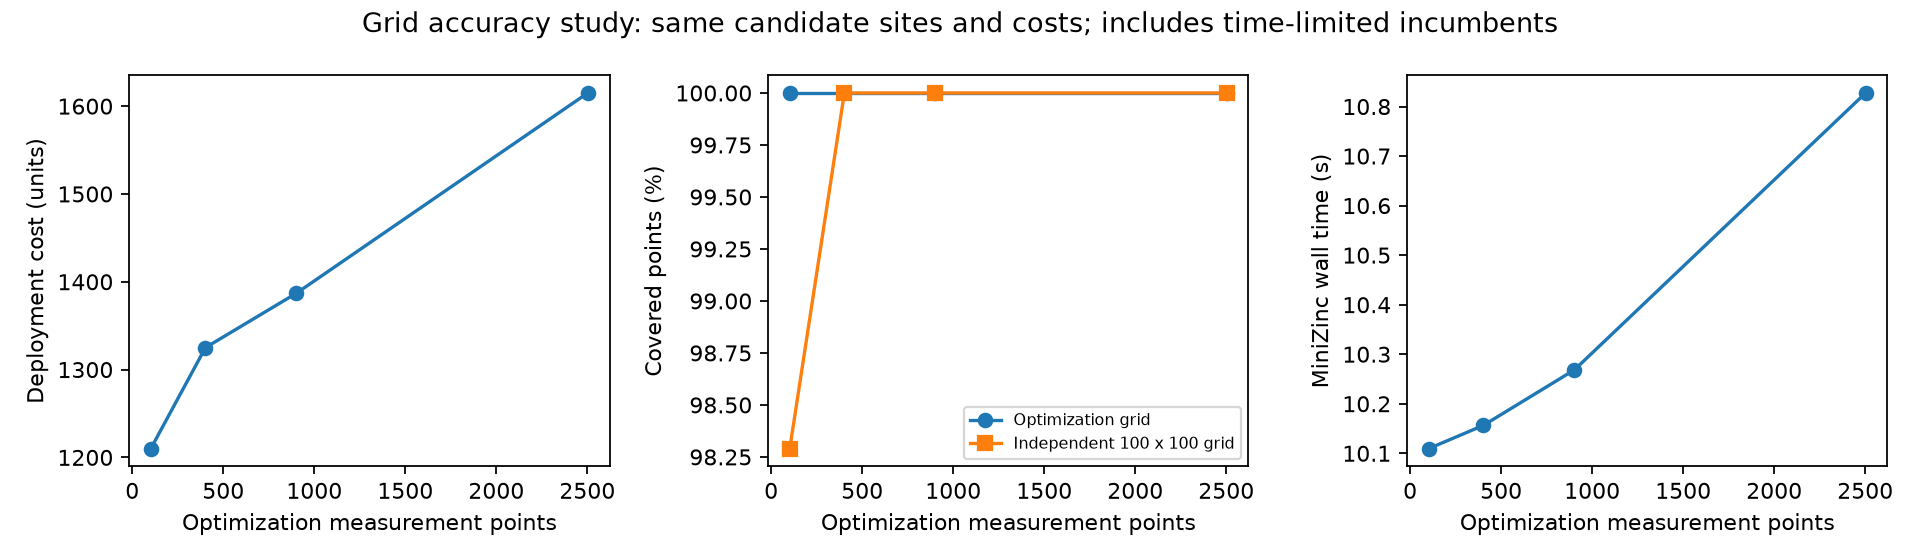

The file beside this chart, header and first rows:
instance, n, m, strategy, limit_seconds, total_runtime, status, timeout, proven_optimal, verified, objective, coverage_percent, validation_percent, minimum_percent, solveTime, flatTime, initTime, failures, nodes, propagations, propagators, nogoods, restarts, peakDepth
grid_10, 20, 102, weighted_random, 10.0, 10.11, SATISFIED, True, False, True, 1210, 100.0, 98.29, N/A, 9.447, 0.5418, 0.01479, 253137, 506418, 21469975, 162, N/A, 0, 125
grid_20, 20, 402, weighted_random, 10.0, 10.16, SATISFIED, True, False, True, 1325, 100.0, 100.0, N/A, 9.354, 0.6375, 0.03168, 75044, 150265, 24015459, 462, N/A, 0, 103
grid_30, 20, 902, weighted_random, 10.0, 10.27, SATISFIED, True, False, True, 1387, 100.0, 100.0, N/A, 8.654, 1.335, 0.0699, 26191, 52544, 19095256, 962, N/A, 0, 108
grid_50, 20, 2502, weighted_random, 10.0, 10.83, SATISFIED, True, False, True, 1615, 100.0, 100.0, N/A, 6.618, 3.373, 0.2036, 6413, 12995, 13763553, 2562, N/A, 0, 105
